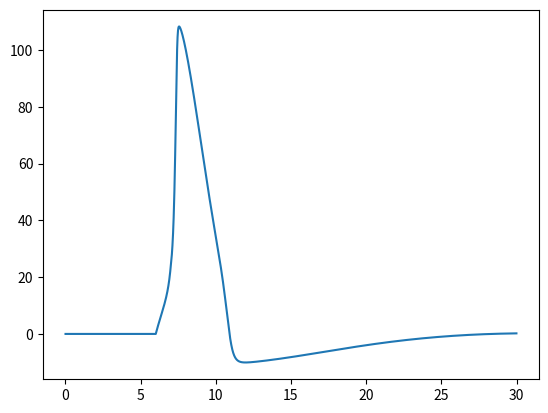

Python code for this plot:
#Hodg and Hux

# [redacted]
#of Membrane Current and Its Application to Conduction and
#Excitation in Nerve," Journal of Physiology, 117, 1952 pp. 500–544.

# [redacted]

#C(dV(t)/dt) = I(t) − [(gNa*(m^3) * h* (V(t) − ENa) + gKn^4(V(t)−EK)+gL(V(t)−EL)]


import matplotlib.pyplot as plt
import math as m

vInit = 0.0
dt = 0.01

#Constraints from Gerstner and Kistler (2002)
eNa = 115       #Sodium reversal
gNa = 120       #Sodium Conductance
eK = -12          #Potassium reversal
gK = 36           #Potassium Conductance
eL = 10.6        #Leak voltage
gL = 0.3          #Leak Voltage

#Updating Rule
def upd(x, dltaX):
    return(x + dltaX * dt)

def mnh0(a,b):
    return(a/(a+b))

#AB
def alphaM(v):
    return ((2.5 - 0.1*v) / (m.exp (2.5 - 0.1*v) - 1))

def betaM(v):
    return (4 * m.exp((-1) * v / 18))

def alphaH(v):
    return ( 0.07 * m.exp(( -1) * v / 20))

def betaH(v):
    return ( 1.0 / (m.exp(3 - (0.1) * v) +1))

def alphaN(v):   
    return ((0.1 - 0.01 * v) / (m.exp(1 - (0.1 * v)) -1))

def betaN(v):
    return 0.125 / m.exp((-1) *  v / 80.0)

am0 = alphaM(0)
bm0 = betaM(0)
an0 = alphaN(0)
bn0 = betaN(0)
ah0 = alphaH(0)
bh0 = betaH(0)

m0 = mnh0(am0,bm0)
n0 = mnh0(an0,bn0)
h0 = mnh0(ah0,bh0)

#Membrane Activity
#  Sodium 
def INa(m, h, V):
    return gNa * (m**3) * h * (V - eNa)
#  Potassium
def IK(n, V):
    return gK  * (n**4) * (V - eK)
#  Leak
def IL(V):
    return gL  * (V - eL)


#def iStim(t): 
#    return 10*(t>100) - 10*(t>200) + 35*(t>300)

#Updates values
def newS(V,m,n,h,t):
    if (t < 6.0) or (t > 7.0):
        iStim = 0.0
    else:
        iStim = 20.0

    dv = iStim - (INa(m, h, V) + IK(n, V)  + IL(V))
    dm = alphaM(V) * (1.0 - m) - betaM(V) * m 
    dn = alphaN(V) * (1.0 - n) - betaN(V) * n
    dh = alphaH(V) * (1.0 - h) - betaH(V) * h

    vp = upd(V, dv)
    tp = t + dt
    mp = upd(m, dm)
    np = upd(n, dn)
    hp = upd(h, dh)

    return vp, mp, np, hp, tp


vs = []
ms = []
ns = []
hs = []
ts = []

a,b,c,d,e = newS(vInit ,m0,n0,h0,0.0)
vs.append(a)
ms.append(b)
ns.append(c)
hs.append(d)
ts.append(e)

for i in range(2, 3000):
    a,b,c,d,e = newS(vs[-1], ms[-1], ns[-1], hs[-1], ts[-1])
    vs.append(a)
    ms.append(b)
    ns.append(c)
    hs.append(d)
    ts.append(e)

plt.plot(ts, vs)
plt.show()









